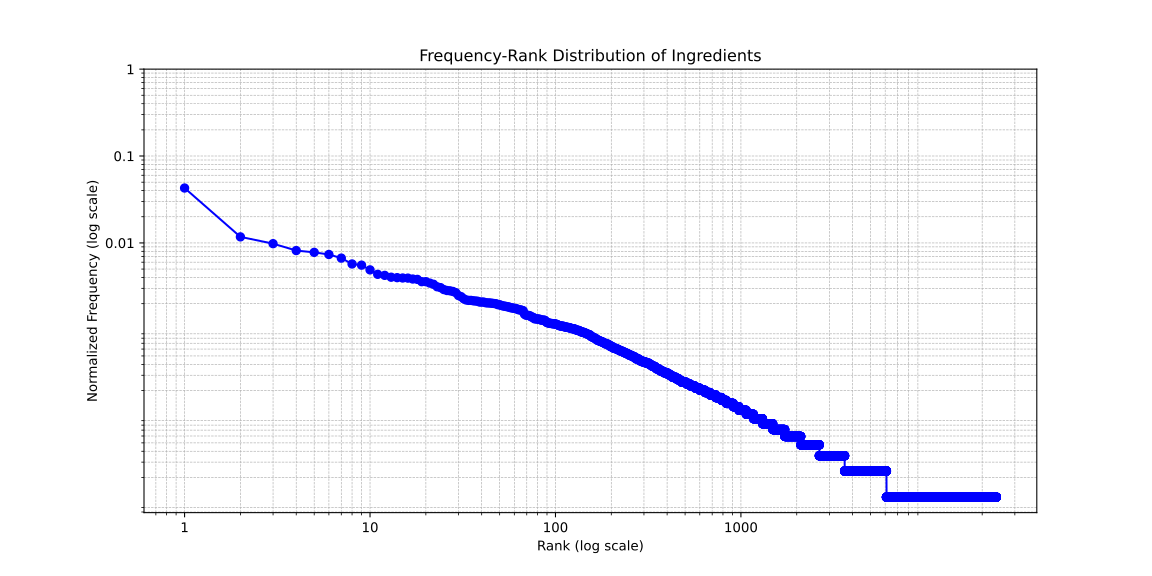

Source data for this figure (header and first rows):
Ingredient, Normalized Frequency, Rank
Salt - to taste, 0.04281, 1
नमक - स्वाद अनुसार, 0.01173, 2
1/2 teaspoon Turmeric powder (Haldi), 0.009802, 3
1 teaspoon Cumin seeds (Jeera), 0.008166, 4
1 teaspoon Red Chilli powder, 0.007787, 5
1 Onion - finely chopped, 0.00736, 6
1 teaspoon Mustard seeds, 0.006685, 7
1 teaspoon Turmeric powder (Haldi), 0.005725, 8
1 sprig Curry leaves, 0.005547, 9
1/4 teaspoon Turmeric powder (Haldi), 0.004895, 10
1/2 teaspoon Red Chilli powder, 0.00435, 11
1/2 teaspoon Mustard seeds, 0.004231, 12
1 tablespoon Sunflower Oil, 0.00403, 13
1/2 teaspoon Cumin seeds (Jeera), 0.003982, 14
1 teaspoon Coriander Powder (Dhania), 0.003947, 15
1 Onion - chopped, 0.003935, 16
1 teaspoon Garam masala powder, 0.00384, 17
1 teaspoon Cumin powder (Jeera), 0.003804, 18
1 inch Cinnamon Stick (Dalchini), 0.003579, 19
1/4 teaspoon Asafoetida (hing), 0.003579, 20
2 Green Chillies - finely chopped, 0.003449, 21
1 teaspoon Sunflower Oil, 0.003342, 22
तेल - प्रयोग अनुसार, 0.003129, 23
1 teaspoon Black pepper powder, 0.003058, 24
1 Bay leaf (tej patta), 0.002904, 25
Sunflower Oil - as required, 0.002833, 26
2 Dry Red Chillies, 0.002809, 27
Salt - as required, 0.002762, 28
1 tablespoon Ghee, 0.002679, 29
1 teaspoon Sugar, 0.002477, 30
1/2 teaspoon Garam masala powder, 0.002406, 31
Water - as required, 0.002276, 32
1 Green Chilli - finely chopped, 0.002204, 33
1 inch Ginger - finely chopped, 0.002181, 34
1 pinch Asafoetida (hing), 0.002181, 35
1 Tomato - finely chopped, 0.002157, 36
1 inch Ginger - grated, 0.002145, 37
Sunflower Oil - for cooking, 0.002133, 38
Salt and Pepper - to taste, 0.002086, 39
1/2 छोटा चमच्च हल्दी पाउडर, 0.002086, 40
Sunflower Oil, 0.002086, 41
1 tablespoon Extra Virgin Olive Oil, 0.00205, 42
1 teaspoon Lemon juice, 0.002039, 43
2 Cloves (Laung), 0.002039, 44
1 inch Ginger, 0.002027, 45
4 cloves Garlic - finely chopped, 0.002015, 46
1 छोटा चमच्च जीरा, 0.002003, 47
1 inch Ginger - chopped, 0.001991, 48
1/2 teaspoon Black pepper powder, 0.001944, 49
1 teaspoon Vanilla Extract, 0.001944, 50
2 Green Chillies, 0.001908, 51
1 teaspoon Fennel seeds (Saunf), 0.001884, 52
4 cloves Garlic, 0.001873, 53
1/2 teaspoon Cumin powder (Jeera), 0.001861, 54
1 tablespoon Lemon juice, 0.001837, 55
2 Cardamom (Elaichi) Pods/Seeds, 0.001837, 56
1 cup Whole Wheat Flour, 0.001802, 57
1 प्याज - बारीक काट ले, 0.00179, 58
1 teaspoon White Urad Dal (Split), 0.001778, 59
1 छोटा चमच्च लाल मिर्च पाउडर, 0.001766, 60
... 23,747 more rows
